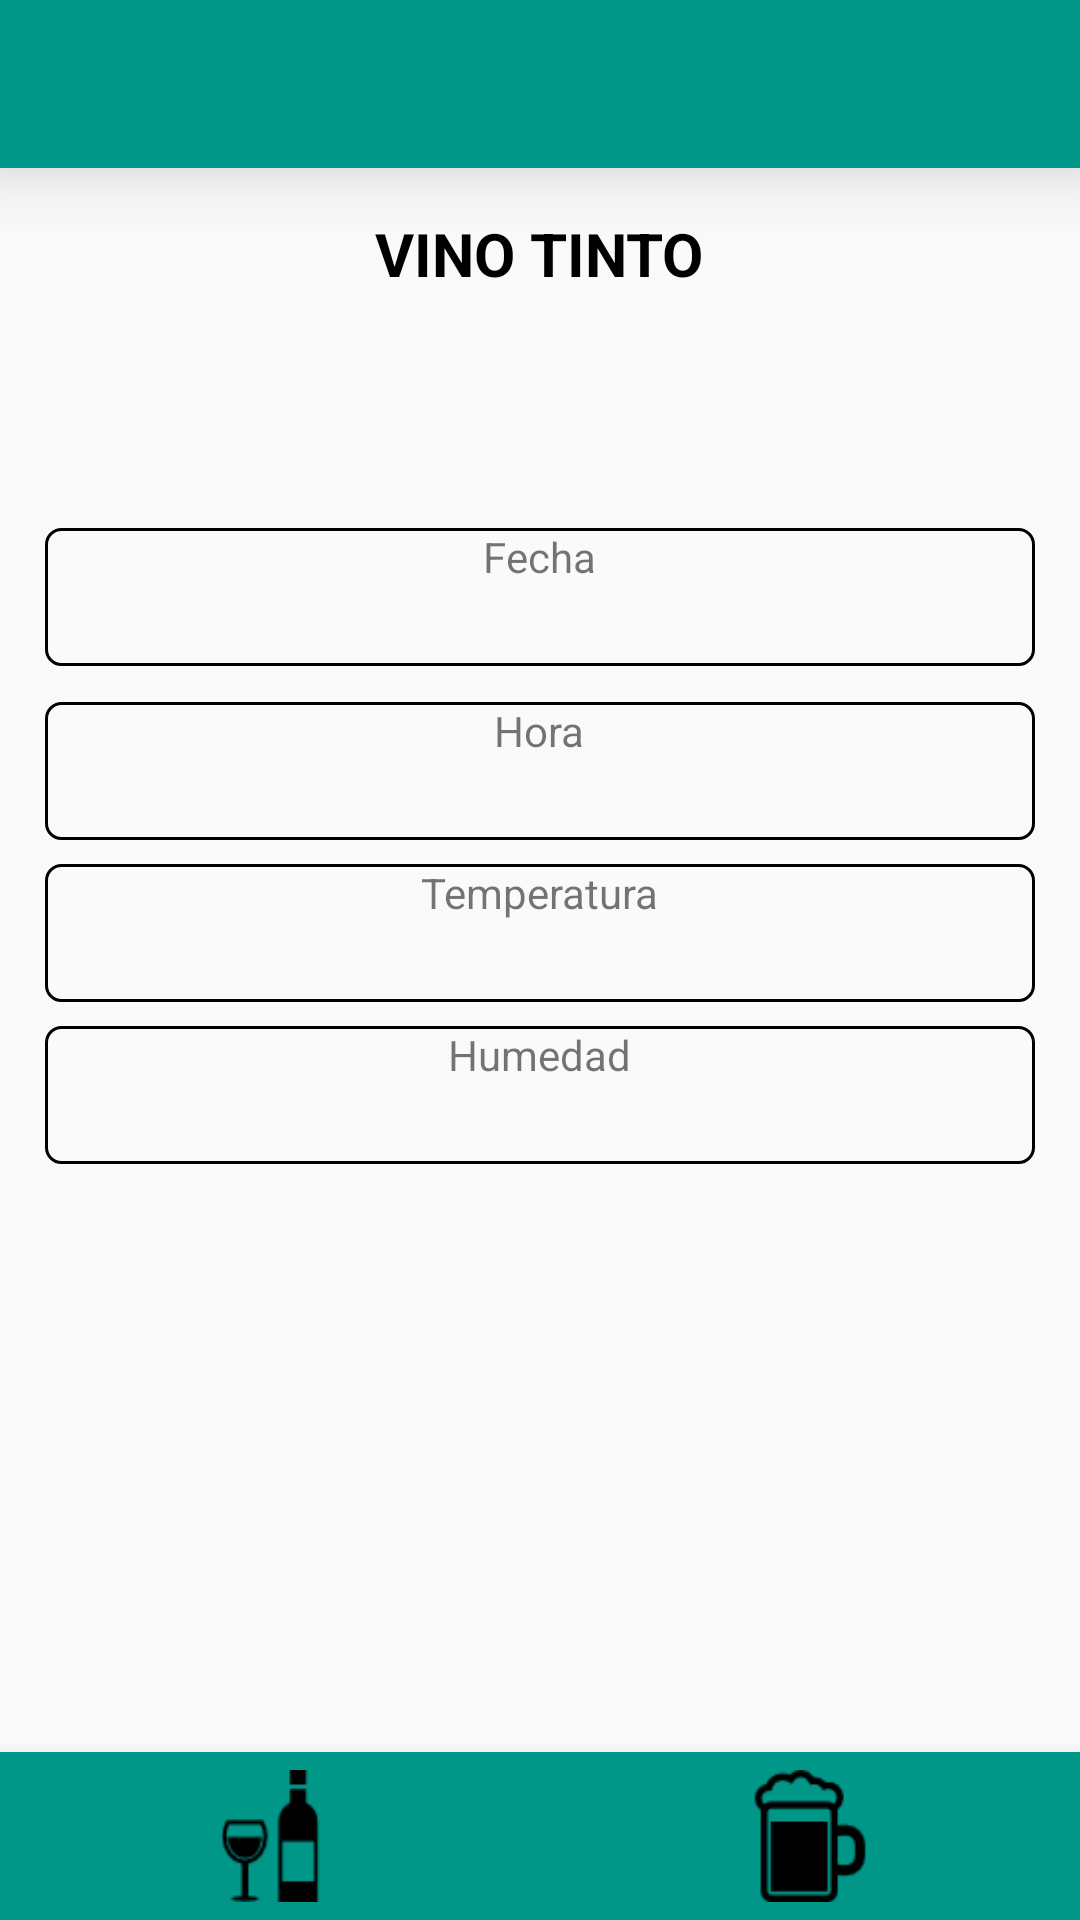

Layout XML and referenced resources for this Android screen:
<!-- AndroidManifest.xml: application theme AppTheme -->
<!-- res/layout/activity_main.xml -->
<?xml version="1.0" encoding="utf-8"?>
<LinearLayout xmlns:android="http://schemas.android.com/apk/res/android"
    xmlns:tools="http://schemas.android.com/tools"
    android:id="@+id/activity_main"
    android:layout_width="match_parent"
    android:layout_height="match_parent"
    android:orientation="vertical"
    tools:context="com.example.example.wheter.MainActivity">

    <include
        layout="@layout/top_bar"
        />
        <RelativeLayout
            android:layout_width="match_parent"
            android:layout_height="match_parent"
            >
            <TextView
                android:id="@+id/current_wine"
                android:layout_marginRight="15dp"
                android:layout_width="wrap_content"
                android:layout_height="wrap_content"
                android:layout_marginTop="15dp"
                android:textColor="#000000"
                android:textSize="20dp"
                android:textAlignment="center"
                android:text="VINO TINTO"
                android:textStyle="bold"
                android:layout_centerHorizontal="true"
                android:maxWidth="120dp"
                android:layout_marginLeft="15dp" />

            <ImageView
                android:layout_marginTop="6dp"
                android:id="@+id/imageView_wine"
                android:layout_width="60dp"
                android:layout_height="60dp"
                android:src="@drawable/wine_bottle"
                android:layout_below="@id/current_wine"
                android:layout_centerHorizontal="true"/>

            <RelativeLayout
                android:id="@+id/date_container"
                android:layout_below="@id/imageView_wine"
                android:layout_marginTop="12dp"
                android:layout_width="match_parent"
                android:layout_height="wrap_content"
                android:layout_marginLeft="15dp"
                android:layout_marginRight="15dp"
                android:background="@drawable/border_layout">
                <LinearLayout
                    android:layout_width="match_parent"
                    android:orientation="vertical"
                    android:layout_height="wrap_content">
                    <TextView
                        android:layout_width="wrap_content"
                        android:layout_height="wrap_content"
                        android:layout_gravity="center_horizontal"
                        android:text="Fecha"
                        />
                    <TextView
                        android:id="@+id/textView_date"
                        android:layout_width="wrap_content"
                        android:layout_height="wrap_content"
                        android:layout_gravity="center_horizontal"
                        android:textSize="20dp"
                        android:text=""
                        android:textStyle="bold"/>


                </LinearLayout>

            </RelativeLayout>

            <RelativeLayout
                android:id="@+id/time_container"
                android:layout_below="@id/date_container"
                android:layout_marginTop="12dp"
                android:layout_width="match_parent"
                android:layout_height="wrap_content"
                android:layout_marginLeft="15dp"
                android:layout_marginRight="15dp"
                android:background="@drawable/border_layout">
                <LinearLayout
                    android:layout_width="match_parent"
                    android:orientation="vertical"
                    android:layout_height="wrap_content">
                    <TextView
                        android:layout_width="wrap_content"
                        android:layout_height="wrap_content"
                        android:layout_gravity="center_horizontal"
                        android:text="Hora"
                        />
                    <TextView
                        android:id="@+id/textView_time"
                        android:layout_width="wrap_content"
                        android:layout_height="wrap_content"
                        android:layout_gravity="center_horizontal"
                        android:textSize="20dp"
                        android:text=""
                        android:textStyle="bold"/>


                </LinearLayout>

            </RelativeLayout>

            <RelativeLayout
                android:id="@+id/temp_container"
                android:layout_below="@id/time_container"
                android:layout_marginTop="8dp"
                android:layout_width="match_parent"
                android:layout_height="wrap_content"
                android:layout_marginLeft="15dp"
                android:layout_marginRight="15dp"
                android:background="@drawable/border_layout">
                <LinearLayout
                    android:layout_width="match_parent"
                    android:orientation="vertical"
                    android:layout_height="wrap_content">
                    <TextView
                        android:layout_width="wrap_content"
                        android:layout_height="wrap_content"
                        android:layout_gravity="center_horizontal"
                        android:text="Temperatura"
                        />
                    <TextView
                        android:id="@+id/textView_temperature"
                        android:layout_width="wrap_content"
                        android:layout_height="wrap_content"
                        android:layout_gravity="center_horizontal"
                        android:textSize="20dp"
                        android:text=""
                        android:textStyle="bold"/>


                </LinearLayout>

            </RelativeLayout>
            <RelativeLayout
                android:id="@+id/humidity_container"
                android:layout_below="@id/temp_container"
                android:layout_marginTop="8dp"
                android:layout_width="match_parent"
                android:layout_height="wrap_content"
                android:layout_marginLeft="15dp"
                android:layout_marginRight="15dp"
                android:background="@drawable/border_layout">>
                <LinearLayout
                    android:layout_width="match_parent"
                    android:orientation="vertical"
                    android:layout_height="wrap_content">
                    <TextView
                        android:layout_width="wrap_content"
                        android:layout_height="wrap_content"
                        android:layout_gravity="center_horizontal"
                        android:text="Humedad"
                        />
                    <TextView
                        android:id="@+id/textView_humidity"
                        android:layout_width="wrap_content"
                        android:layout_height="wrap_content"
                        android:layout_gravity="center_horizontal"
                        android:textSize="20dp"
                        android:textStyle="bold"/>


                </LinearLayout>

            </RelativeLayout>
            <RelativeLayout
                android:id="@+id/bottom_menu"
                android:layout_width="match_parent"
                android:layout_height="56dp"
                android:layout_alignParentBottom="true"
                android:background="@color/colorDarkGreen"
                android:elevation="10dp">
                <LinearLayout
                    android:layout_width="match_parent"
                    android:layout_height="wrap_content"
                    android:weightSum="100">

                    <RelativeLayout
                        android:id="@+id/button_wine"
                        android:layout_width="wrap_content"
                        android:layout_height="wrap_content"
                        android:layout_weight="50">
                        <RelativeLayout
                            android:layout_width="42dp"
                            android:layout_height="48dp"
                            android:layout_centerInParent="true"
                            android:background="@mipmap/ic_wine"
                            android:layout_marginBottom="6dp"
                            android:layout_marginTop="6dp"/>
                    </RelativeLayout>

                    <RelativeLayout
                        android:id="@+id/button_beer"
                        android:layout_width="wrap_content"
                        android:layout_height="wrap_content"
                        android:layout_weight="50">
                        <RelativeLayout
                            android:layout_width="42dp"
                            android:layout_height="48dp"
                            android:layout_centerInParent="true"
                            android:background="@mipmap/ic_beer"
                            android:layout_marginBottom="6dp"
                            android:layout_marginTop="6dp"/>
                    </RelativeLayout>


                </LinearLayout>

            </RelativeLayout>
            <ImageView
                android:id="@+id/info"
                android:layout_marginTop="40dp"
                android:src="@mipmap/ic_info_outline"
                android:layout_centerHorizontal="true"
                android:layout_width="44dp"
                android:layout_height="44dp"
                android:layout_below="@id/humidity_container"/>

            </RelativeLayout>

</LinearLayout>
<!-- res/layout/top_bar.xml (included above) -->
<?xml version="1.0" encoding="utf-8"?>
<RelativeLayout xmlns:android="http://schemas.android.com/apk/res/android"
    android:id="@+id/top_bar"
    android:layout_width="match_parent"
    android:layout_height="56dp"
    android:background="@color/colorDarkGreen"
    android:layout_alignParentTop="true"
    android:elevation="15dp">
    <TextView
        android:id="@+id/title"
        android:layout_width="wrap_content"
        android:layout_height="wrap_content"
        android:layout_centerVertical="true"
        android:textSize="16dp"
        android:layout_marginLeft="16dp"
        android:textColor="@color/colorWhite"/>
</RelativeLayout>
<!-- resources referenced by this layout -->
<resources>
  <color name="colorDarkGreen">#009688</color>
  <color name="colorWhite">#FFFFFF</color>
  <!-- drawable border_layout (drawable) -->
  <shape xmlns:android="http://schemas.android.com/apk/res/android"
      android:shape="rectangle" >
      
      <stroke android:width="1dp"
          android:color="#000000"/>
  
      
      <corners android:bottomLeftRadius="5dp"
          android:topLeftRadius="5dp"
          android:bottomRightRadius="5dp"
          android:topRightRadius="5dp" />
  
      
      <gradient android:startColor="@android:color/transparent"
          android:endColor="@android:color/transparent"
          android:angle="90"/>
  </shape>
  <!-- mipmap ic_beer: png bitmap (mipmap-mdpi, 1156 bytes) -->
  <!-- mipmap ic_wine: png bitmap (mipmap-mdpi, 1043 bytes) -->
  <style name="AppTheme" parent="Theme.AppCompat.Light.NoActionBar">
          
          <item name="colorPrimary">@color/colorDarkGreen</item>
          <item name="colorPrimaryDark">@color/colorDarkerGreen</item>
          <item name="colorAccent">@color/colorDarkGreen</item>
      </style>
  <color name="colorDarkerGreen">#005951</color>
</resources>
